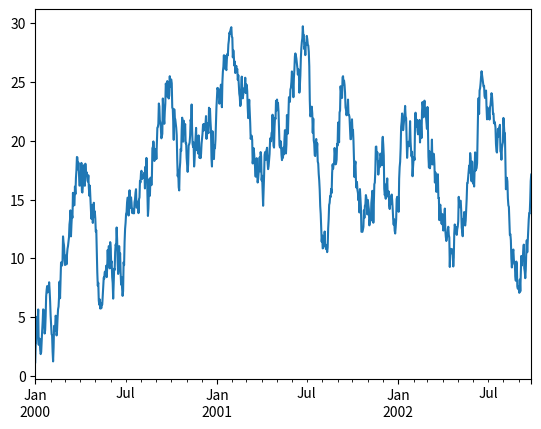
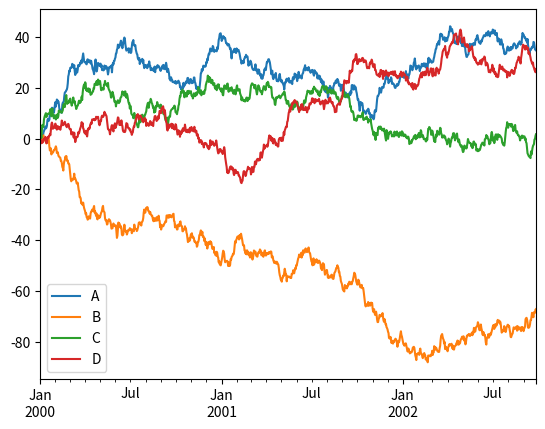

These figures' Python source, in order:
# coding: utf-8

import numpy as np
import pandas as pd
import matplotlib.pyplot as plt

ts = pd.Series(np.random.randn(1000),index=pd.date_range('1/1/2000',periods=1000))

ts = ts.cumsum()

ts.plot()

plt.show()

df = pd.DataFrame(np.random.randn(1000,4),index=ts.index,columns=['A','B','C','D'])

df = df.cumsum()
df.plot()
plt.legend(loc='best')

plt.show()